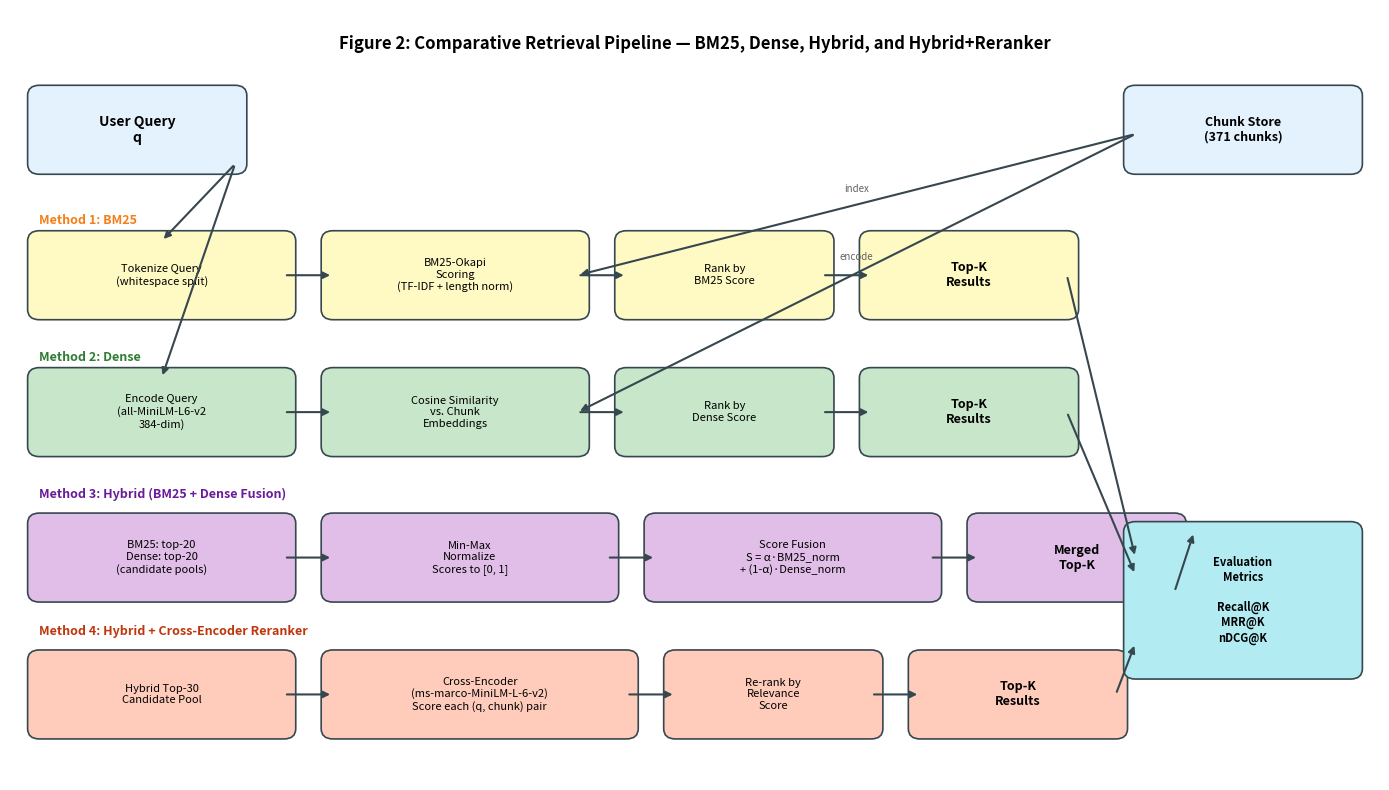

Write the Python code that produced this figure. (Note: this script raises an exception after producing the figure.)
"""Generate Figure 2: Retrieval Pipeline — Four Methods with Hybrid Score Fusion."""

import matplotlib.pyplot as plt
import matplotlib.patches as mpatches
from matplotlib.patches import FancyBboxPatch

fig, ax = plt.subplots(1, 1, figsize=(14, 8))
ax.set_xlim(0, 14)
ax.set_ylim(0, 9)
ax.axis("off")

# Colors
C_Q = "#E3F2FD"
C_BM25 = "#FFF9C4"
C_DENSE = "#C8E6C9"
C_HYBRID = "#E1BEE7"
C_RERANK = "#FFCCBC"
C_EVAL = "#B2EBF2"
C_BORDER = "#37474F"
C_ARROW = "#37474F"

def box(x, y, w, h, text, color, fontsize=9, bold=False):
    rect = FancyBboxPatch((x, y), w, h, boxstyle="round,pad=0.12",
                          facecolor=color, edgecolor=C_BORDER, linewidth=1.2)
    ax.add_patch(rect)
    weight = "bold" if bold else "normal"
    ax.text(x + w/2, y + h/2, text, ha="center", va="center",
            fontsize=fontsize, fontweight=weight, multialignment="center")

def arrow(x1, y1, x2, y2, label="", curved=False):
    style = "arc3,rad=0.15" if curved else None
    props = dict(arrowstyle="-|>", color=C_ARROW, lw=1.5)
    if style:
        props["connectionstyle"] = style
    ax.annotate("", xy=(x2, y2), xytext=(x1, y1), arrowprops=props)
    if label:
        mx, my = (x1+x2)/2, (y1+y2)/2
        ax.text(mx, my + 0.15, label, fontsize=7, color="#616161",
                ha="center", style="italic")

# Title
ax.text(7, 8.6, "Figure 2: Comparative Retrieval Pipeline — BM25, Dense, Hybrid, and Hybrid+Reranker",
        ha="center", va="center", fontsize=12, fontweight="bold")

# ─── Query + Chunk Store ───
box(0.3, 7.2, 2.0, 0.8, "User Query\nq", C_Q, 10, bold=True)
box(11.5, 7.2, 2.2, 0.8, "Chunk Store\n(371 chunks)", C_Q, 9, bold=True)

# ═══════════════════════════════════════════════════════════
# Method 1: BM25
# ═══════════════════════════════════════════════════════════
ax.text(0.3, 6.5, "Method 1: BM25", fontsize=9, fontweight="bold", color="#F57F17")
box(0.3, 5.5, 2.5, 0.8, "Tokenize Query\n(whitespace split)", C_BM25, 8)
box(3.3, 5.5, 2.5, 0.8, "BM25-Okapi\nScoring\n(TF-IDF + length norm)", C_BM25, 8)
box(6.3, 5.5, 2.0, 0.8, "Rank by\nBM25 Score", C_BM25, 8)
box(8.8, 5.5, 2.0, 0.8, "Top-K\nResults", C_BM25, 9, bold=True)

arrow(2.3, 7.2, 1.55, 6.3)
arrow(2.8, 5.9, 3.3, 5.9)
arrow(5.8, 5.9, 6.3, 5.9)
arrow(8.3, 5.9, 8.8, 5.9)

# Method 2: Dense
ax.text(0.3, 4.9, "Method 2: Dense", fontsize=9, fontweight="bold", color="#2E7D32")
box(0.3, 3.9, 2.5, 0.8, "Encode Query\n(all-MiniLM-L6-v2\n384-dim)", C_DENSE, 8)
box(3.3, 3.9, 2.5, 0.8, "Cosine Similarity\nvs. Chunk\nEmbeddings", C_DENSE, 8)
box(6.3, 3.9, 2.0, 0.8, "Rank by\nDense Score", C_DENSE, 8)
box(8.8, 3.9, 2.0, 0.8, "Top-K\nResults", C_DENSE, 9, bold=True)

arrow(2.3, 7.2, 1.55, 4.7)
arrow(2.8, 4.3, 3.3, 4.3)
arrow(5.8, 4.3, 6.3, 4.3)
arrow(8.3, 4.3, 8.8, 4.3)

# Chunk store arrows
arrow(11.5, 7.55, 5.8, 5.9, "index")
arrow(11.5, 7.55, 5.8, 4.3, "encode")

# ═══════════════════════════════════════════════════════════
# Method 3: Hybrid (BM25 + Dense Fusion)
# ═══════════════════════════════════════════════════════════
ax.text(0.3, 3.3, "Method 3: Hybrid (BM25 + Dense Fusion)", fontsize=9,
        fontweight="bold", color="#6A1B9A")

box(0.3, 2.2, 2.5, 0.8, "BM25: top-20\nDense: top-20\n(candidate pools)", C_HYBRID, 8)
box(3.3, 2.2, 2.8, 0.8, "Min-Max\nNormalize\nScores to [0, 1]", C_HYBRID, 8)
box(6.6, 2.2, 2.8, 0.8, "Score Fusion\nS = \u03b1\u00b7BM25_norm\n+ (1-\u03b1)\u00b7Dense_norm", C_HYBRID, 8)
box(9.9, 2.2, 2.0, 0.8, "Merged\nTop-K", C_HYBRID, 9, bold=True)

arrow(2.8, 2.6, 3.3, 2.6)
arrow(6.1, 2.6, 6.6, 2.6)
arrow(9.4, 2.6, 9.9, 2.6)

# Method 4: Hybrid + Reranker
ax.text(0.3, 1.7, "Method 4: Hybrid + Cross-Encoder Reranker", fontsize=9,
        fontweight="bold", color="#BF360C")

box(0.3, 0.6, 2.5, 0.8, "Hybrid Top-30\nCandidate Pool", C_RERANK, 8)
box(3.3, 0.6, 3.0, 0.8, "Cross-Encoder\n(ms-marco-MiniLM-L-6-v2)\nScore each (q, chunk) pair", C_RERANK, 8)
box(6.8, 0.6, 2.0, 0.8, "Re-rank by\nRelevance\nScore", C_RERANK, 8)
box(9.3, 0.6, 2.0, 0.8, "Top-K\nResults", C_RERANK, 9, bold=True)

arrow(2.8, 1.0, 3.3, 1.0)
arrow(6.3, 1.0, 6.8, 1.0)
arrow(8.8, 1.0, 9.3, 1.0)

# Evaluation metrics box
box(11.5, 1.3, 2.2, 1.6, "Evaluation\nMetrics\n\nRecall@K\nMRR@K\nnDCG@K", C_EVAL, 8, bold=True)
arrow(10.8, 5.9, 11.5, 2.6)
arrow(10.8, 4.3, 11.5, 2.4)
arrow(11.9, 2.2, 12.1, 2.9)
arrow(11.3, 1.0, 11.5, 1.6)

plt.tight_layout()
plt.savefig("report/fig2_retrieval_pipeline.png", dpi=200, bbox_inches="tight",
            facecolor="white", edgecolor="none")
plt.close()
print("Figure 2 saved to report/fig2_retrieval_pipeline.png")
